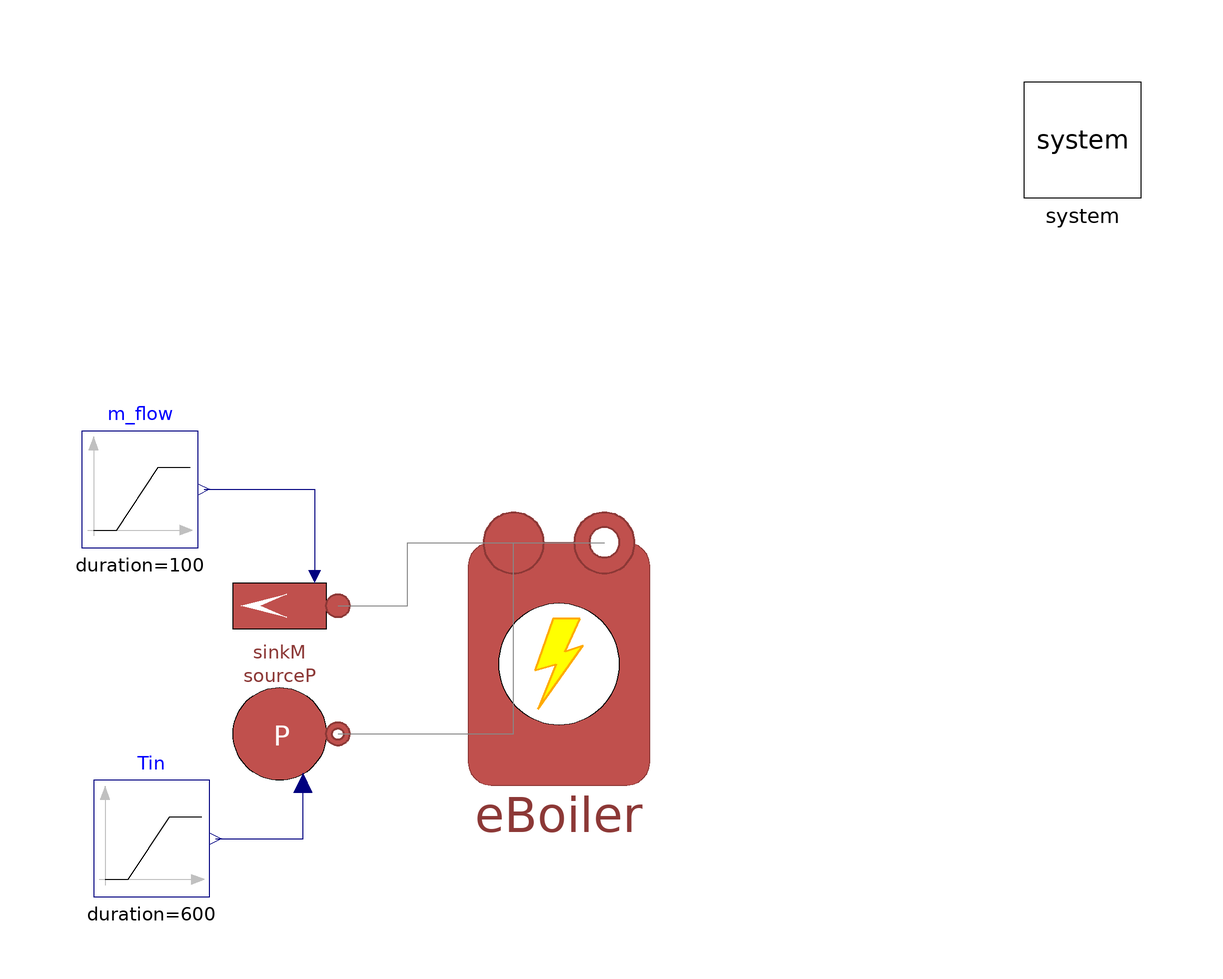

The component connection diagram of the Modelica model below, drawn from its own Placement and Line annotations.

model ElectricBoilerTest
  extends Modelica.Icons.Example;
  MultiEnergySystem.DistrictHeatingNetwork.Components.ThermalMachines.ElectricBoiler eBoiler(D = 0.4, Pmaxnom = 50e3, Pnimnom = 10e3, Pnom = 50e3,
    Tin_start=333.15,                                                                                                                                                       etanom = 0.98, h = 1.25, m_flow_nom = 1,
    pin_start=300000,
    pout_start=290000)                                                                                                                                                                                                         annotation (
    Placement(visible = true, transformation(origin = {-8.88178e-16, 8.88178e-16}, extent = {{-26, -26}, {26, 26}}, rotation = 0)));
  MultiEnergySystem.DistrictHeatingNetwork.Sources.SinkMassFlow sinkM(
    T0=353.15,                                                                          m_flow0 = 1.2,
    p0=300000,
    pin_start=300000,                                                                                                                   use_in_m_flow = true) annotation (
    Placement(visible = true, transformation(origin = {-48, 10}, extent = {{10, -10}, {-10, 10}}, rotation = 0)));
  MultiEnergySystem.DistrictHeatingNetwork.Sources.SourcePressure sourceP(
    T0=333.15,
    p0=310000,                                                                                          use_in_T0 = true) annotation (
    Placement(visible = true, transformation(origin = {-48, -12}, extent = {{-10, 10}, {10, -10}}, rotation = 0)));
  Modelica.Blocks.Sources.Ramp Tin(duration = 600, height = 0, offset = 60 + 273.15, startTime = 250) annotation (
    Placement(visible = true, transformation(origin = {-70, -30}, extent = {{-10, -10}, {10, 10}}, rotation = 0)));
  Modelica.Blocks.Sources.Ramp m_flow(duration = 100,
    height=-0.2*0,                                                   offset = 0.5, startTime = 100) annotation (
    Placement(visible = true, transformation(origin={-72,30},    extent = {{-10, -10}, {10, 10}}, rotation = 0)));
  inner MultiEnergySystem.System system                                                                                      annotation (
    Placement(visible = true, transformation(origin = {90, 90}, extent = {{-10, -10}, {10, 10}}, rotation = 0)));
equation
  connect(sinkM.inlet, eBoiler.outlet) annotation (
    Line(points={{-38,10},{-26,10},{-26,20.8},{7.8,20.8}},
                                          color = {136, 136, 136}));
  connect(sourceP.outlet, eBoiler.inlet) annotation (
    Line(points={{-38,-12},{-7.8,-12},{-7.8,20.8}},     color = {136, 136, 136}));
  connect(m_flow.y, sinkM.in_m_flow) annotation (
    Line(points={{-61,30},{-42,30},{-42,15}},        color = {0, 0, 127}));
  connect(Tin.y, sourceP.in_T0) annotation (Line(points={{-59,-30},{-44,-30},{
          -44,-20.4}}, color={0,0,127}));
  annotation (
    experiment(StartTime = 0, StopTime = 250, Tolerance = 1e-6, Interval = 0.5),
    Documentation(info = "<html><head></head><body>Test model for the component:

<a href=\"modelica://MultiEnergySystem.DistrictHeatingNetwork.Components.Machines.GasBoiler\">GasBoiler</a>.<div><br></div><div>The test includes changes in:</div><div><ul><li>fuel flow mass flow rate&nbsp;</li><li>water flow mass flow rate</li><li>water inlet temperature</li></ul></div><div><div><br></div></div></body></html>"));
end ElectricBoilerTest;